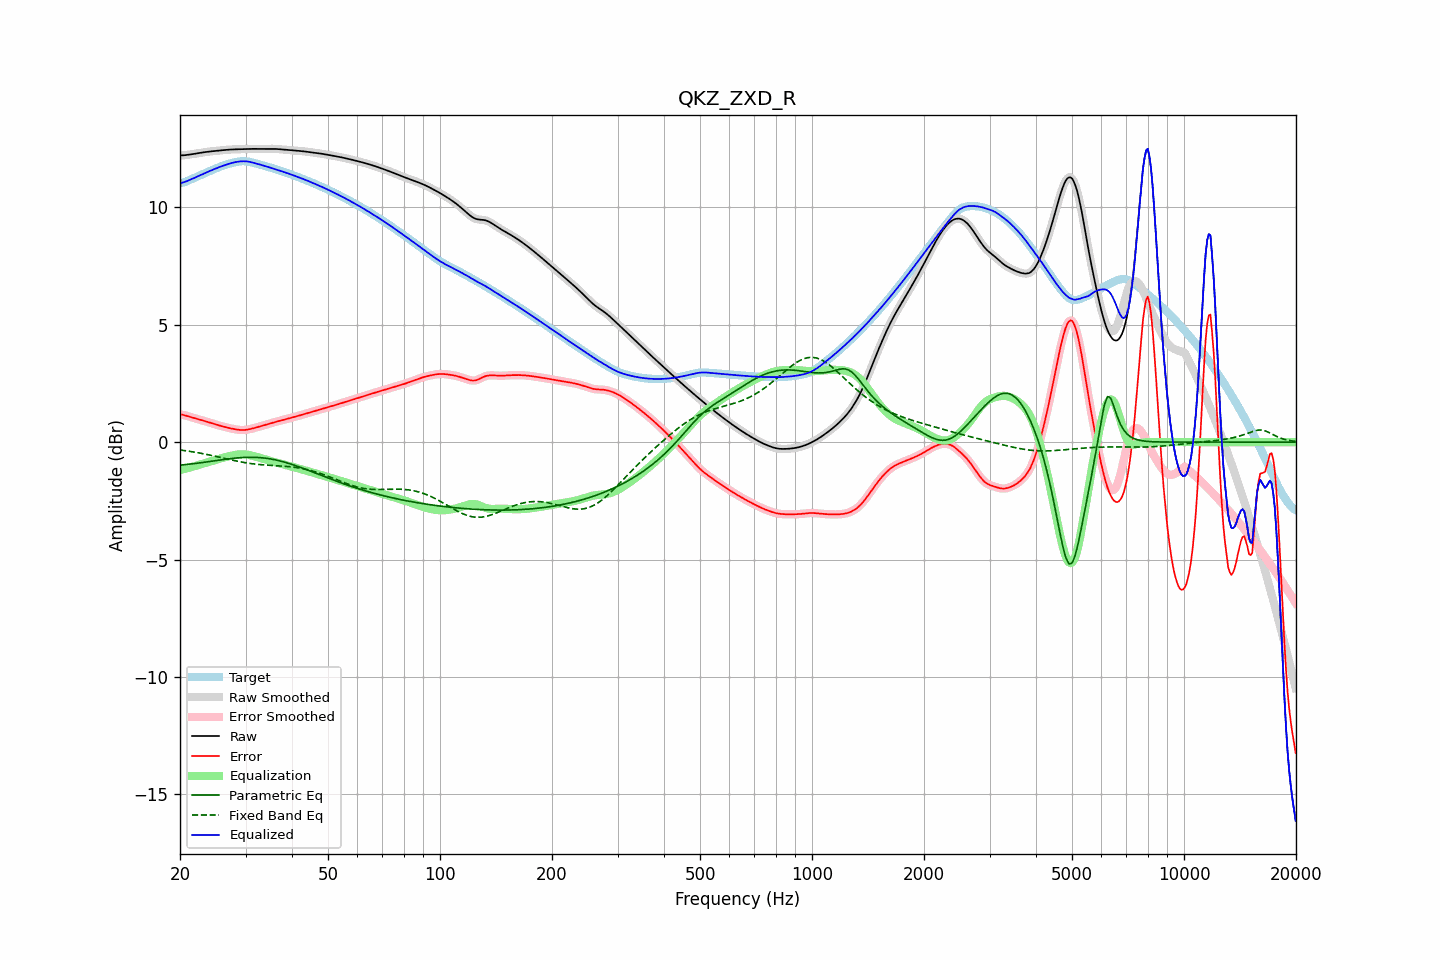

The table this chart was drawn from, first rows:
frequency, raw, error, smoothed, error_smoothed, equalization, parametric_eq, fixed_band_eq, equalized_raw, equalized_smoothed, target
20.00, 12.21, 1.18, 12.21, 1.18, -1.19, -0.98, -0.33, 11.03, 11.03, 11.04
20.20, 12.22, 1.17, 12.22, 1.17, -1.17, -0.97, -0.34, 11.05, 11.05, 11.04
20.40, 12.22, 1.16, 12.22, 1.16, -1.15, -0.97, -0.35, 11.07, 11.07, 11.06
20.61, 12.22, 1.14, 12.23, 1.14, -1.14, -0.96, -0.36, 11.09, 11.09, 11.08
20.81, 12.23, 1.12, 12.23, 1.12, -1.12, -0.95, -0.37, 11.11, 11.11, 11.11
21.02, 12.24, 1.10, 12.24, 1.10, -1.10, -0.94, -0.38, 11.14, 11.14, 11.14
21.23, 12.25, 1.08, 12.25, 1.08, -1.08, -0.94, -0.39, 11.17, 11.17, 11.17
21.44, 12.26, 1.06, 12.26, 1.06, -1.06, -0.93, -0.40, 11.20, 11.20, 11.20
21.66, 12.27, 1.04, 12.27, 1.04, -1.04, -0.92, -0.41, 11.23, 11.23, 11.23
21.87, 12.28, 1.02, 12.28, 1.02, -1.02, -0.91, -0.43, 11.26, 11.26, 11.26
22.09, 12.29, 1.00, 12.29, 1.00, -1.00, -0.90, -0.44, 11.29, 11.29, 11.29
22.31, 12.31, 0.98, 12.31, 0.98, -0.98, -0.90, -0.45, 11.32, 11.32, 11.32
22.54, 12.32, 0.96, 12.32, 0.96, -0.96, -0.89, -0.46, 11.35, 11.35, 11.35
22.76, 12.33, 0.94, 12.33, 0.94, -0.94, -0.88, -0.47, 11.39, 11.39, 11.38
22.99, 12.34, 0.93, 12.34, 0.93, -0.92, -0.87, -0.49, 11.42, 11.42, 11.42
23.22, 12.35, 0.91, 12.35, 0.91, -0.90, -0.86, -0.50, 11.45, 11.45, 11.45
23.45, 12.36, 0.88, 12.36, 0.88, -0.88, -0.85, -0.51, 11.48, 11.48, 11.48
23.69, 12.37, 0.86, 12.37, 0.86, -0.86, -0.84, -0.53, 11.51, 11.51, 11.51
23.92, 12.38, 0.84, 12.38, 0.84, -0.84, -0.83, -0.54, 11.54, 11.54, 11.54
24.16, 12.39, 0.82, 12.39, 0.82, -0.82, -0.82, -0.56, 11.57, 11.57, 11.57
24.40, 12.39, 0.80, 12.39, 0.80, -0.80, -0.81, -0.57, 11.59, 11.59, 11.59
24.65, 12.40, 0.78, 12.40, 0.78, -0.78, -0.80, -0.59, 11.62, 11.62, 11.62
24.89, 12.41, 0.76, 12.41, 0.76, -0.76, -0.79, -0.60, 11.65, 11.65, 11.65
25.14, 12.41, 0.73, 12.41, 0.73, -0.74, -0.78, -0.62, 11.68, 11.68, 11.68
25.39, 12.42, 0.72, 12.42, 0.72, -0.72, -0.77, -0.63, 11.71, 11.71, 11.71
25.65, 12.43, 0.70, 12.43, 0.70, -0.70, -0.76, -0.65, 11.73, 11.73, 11.73
25.91, 12.44, 0.68, 12.44, 0.68, -0.68, -0.75, -0.66, 11.76, 11.76, 11.76
26.16, 12.44, 0.66, 12.44, 0.66, -0.66, -0.74, -0.68, 11.78, 11.78, 11.78
26.43, 12.45, 0.64, 12.45, 0.64, -0.64, -0.73, -0.70, 11.81, 11.81, 11.81
26.69, 12.45, 0.63, 12.45, 0.63, -0.63, -0.72, -0.71, 11.83, 11.83, 11.83
26.96, 12.46, 0.61, 12.46, 0.61, -0.61, -0.71, -0.73, 11.85, 11.85, 11.85
27.23, 12.46, 0.59, 12.46, 0.59, -0.59, -0.70, -0.74, 11.87, 11.87, 11.87
27.50, 12.47, 0.58, 12.47, 0.58, -0.58, -0.70, -0.76, 11.89, 11.89, 11.89
27.77, 12.47, 0.57, 12.47, 0.56, -0.56, -0.69, -0.77, 11.91, 11.91, 11.91
28.05, 12.47, 0.55, 12.47, 0.55, -0.55, -0.68, -0.79, 11.92, 11.92, 11.92
28.33, 12.48, 0.54, 12.48, 0.54, -0.54, -0.67, -0.80, 11.94, 11.94, 11.94
28.62, 12.48, 0.53, 12.48, 0.53, -0.53, -0.67, -0.82, 11.95, 11.95, 11.95
28.90, 12.48, 0.52, 12.48, 0.52, -0.52, -0.66, -0.83, 11.96, 11.96, 11.96
29.19, 12.48, 0.52, 12.48, 0.52, -0.52, -0.66, -0.84, 11.96, 11.96, 11.97
29.48, 12.48, 0.51, 12.48, 0.52, -0.52, -0.65, -0.86, 11.97, 11.97, 11.97
29.78, 12.49, 0.52, 12.49, 0.52, -0.52, -0.65, -0.87, 11.97, 11.97, 11.97
30.08, 12.49, 0.52, 12.49, 0.52, -0.53, -0.65, -0.88, 11.96, 11.96, 11.97
30.38, 12.49, 0.54, 12.49, 0.54, -0.54, -0.65, -0.89, 11.96, 11.96, 11.96
30.68, 12.49, 0.55, 12.49, 0.55, -0.55, -0.64, -0.90, 11.95, 11.95, 11.95
30.99, 12.49, 0.56, 12.49, 0.56, -0.56, -0.64, -0.91, 11.93, 11.93, 11.93
31.30, 12.49, 0.58, 12.49, 0.58, -0.58, -0.64, -0.92, 11.91, 11.91, 11.91
31.61, 12.49, 0.60, 12.49, 0.60, -0.60, -0.65, -0.93, 11.90, 11.90, 11.90
31.93, 12.49, 0.62, 12.49, 0.62, -0.62, -0.65, -0.94, 11.88, 11.88, 11.88
32.24, 12.49, 0.64, 12.49, 0.64, -0.63, -0.65, -0.94, 11.86, 11.86, 11.86
32.57, 12.50, 0.66, 12.50, 0.66, -0.65, -0.66, -0.95, 11.84, 11.84, 11.84
32.89, 12.50, 0.68, 12.50, 0.67, -0.67, -0.66, -0.96, 11.82, 11.82, 11.82
33.22, 12.50, 0.69, 12.50, 0.69, -0.69, -0.67, -0.96, 11.80, 11.80, 11.80
33.55, 12.50, 0.71, 12.50, 0.71, -0.71, -0.67, -0.97, 11.78, 11.78, 11.78
33.89, 12.49, 0.73, 12.50, 0.73, -0.73, -0.68, -0.97, 11.76, 11.76, 11.76
34.23, 12.50, 0.75, 12.50, 0.75, -0.75, -0.69, -0.98, 11.74, 11.74, 11.74
34.57, 12.50, 0.77, 12.50, 0.77, -0.78, -0.70, -0.98, 11.72, 11.72, 11.72
34.92, 12.50, 0.80, 12.50, 0.80, -0.80, -0.71, -0.99, 11.70, 11.70, 11.70
35.27, 12.50, 0.82, 12.50, 0.82, -0.82, -0.72, -0.99, 11.68, 11.68, 11.68
35.62, 12.50, 0.84, 12.50, 0.84, -0.84, -0.74, -0.99, 11.66, 11.66, 11.66
35.97, 12.49, 0.86, 12.49, 0.86, -0.85, -0.75, -1.00, 11.64, 11.64, 11.64
... 635 more rows
